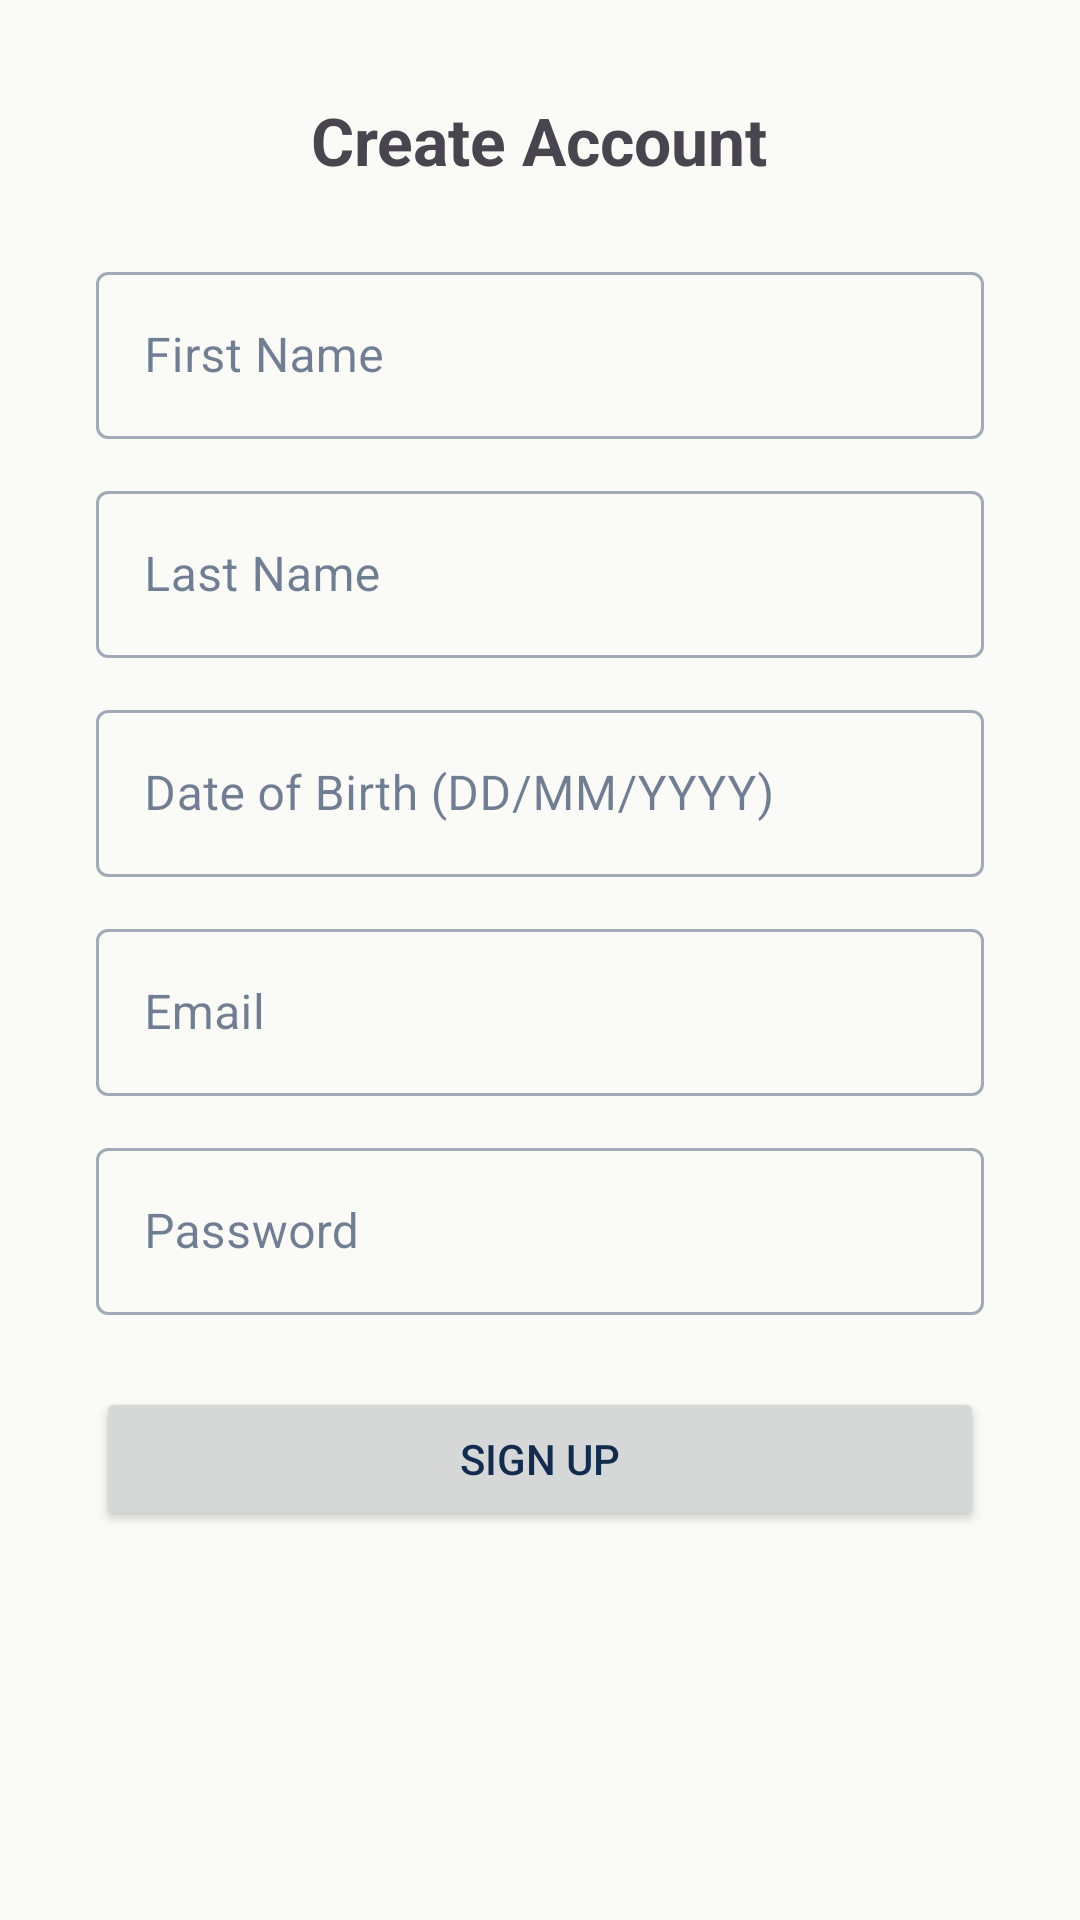

Write the Android layout XML for this screen, with the resource values it uses.
<!-- AndroidManifest.xml: application theme Theme.IELTSBeta -->
<!-- res/layout/activity_signup.xml -->
<ScrollView xmlns:android="http://schemas.android.com/apk/res/android"
    xmlns:app="http://schemas.android.com/apk/res-auto"
    android:layout_width="match_parent"
    android:layout_height="match_parent"
    android:padding="32dp">

    <LinearLayout
        android:layout_width="match_parent"
        android:layout_height="wrap_content"
        android:orientation="vertical"
        android:gravity="center">

        
        <TextView
            android:layout_width="wrap_content"
            android:layout_height="wrap_content"
            android:text="Create Account"
            android:textSize="22sp"
            android:textStyle="bold"
            android:layout_marginBottom="24dp"/>

        
        <com.google.android.material.textfield.TextInputLayout
            android:layout_width="match_parent"
            android:layout_height="wrap_content"
            android:hint="First Name"
            style="@style/Widget.MaterialComponents.TextInputLayout.OutlinedBox"
            android:layout_marginBottom="12dp">

            <com.google.android.material.textfield.TextInputEditText
                android:id="@+id/first_name_input"
                android:layout_width="match_parent"
                android:layout_height="wrap_content"/>
        </com.google.android.material.textfield.TextInputLayout>

        
        <com.google.android.material.textfield.TextInputLayout
            android:layout_width="match_parent"
            android:layout_height="wrap_content"
            android:hint="Last Name"
            style="@style/Widget.MaterialComponents.TextInputLayout.OutlinedBox"
            android:layout_marginBottom="12dp">

            <com.google.android.material.textfield.TextInputEditText
                android:id="@+id/last_name_input"
                android:layout_width="match_parent"
                android:layout_height="wrap_content"/>
        </com.google.android.material.textfield.TextInputLayout>

        
        <com.google.android.material.textfield.TextInputLayout
            android:layout_width="match_parent"
            android:layout_height="wrap_content"
            android:hint="Date of Birth (DD/MM/YYYY)"
            style="@style/Widget.MaterialComponents.TextInputLayout.OutlinedBox"
            android:layout_marginBottom="12dp">

            <com.google.android.material.textfield.TextInputEditText
                android:id="@+id/dob_input"
                android:layout_width="match_parent"
                android:layout_height="wrap_content"
                android:inputType="date"/>
        </com.google.android.material.textfield.TextInputLayout>

        
        <com.google.android.material.textfield.TextInputLayout
            android:layout_width="match_parent"
            android:layout_height="wrap_content"
            android:hint="Email"
            style="@style/Widget.MaterialComponents.TextInputLayout.OutlinedBox"
            android:layout_marginBottom="12dp">

            <com.google.android.material.textfield.TextInputEditText
                android:id="@+id/email_input"
                android:layout_width="match_parent"
                android:layout_height="wrap_content"
                android:inputType="textEmailAddress"/>
        </com.google.android.material.textfield.TextInputLayout>

        
        <com.google.android.material.textfield.TextInputLayout
            android:layout_width="match_parent"
            android:layout_height="wrap_content"
            android:hint="Password"
            style="@style/Widget.MaterialComponents.TextInputLayout.OutlinedBox"
            android:layout_marginBottom="24dp">

            <com.google.android.material.textfield.TextInputEditText
                android:id="@+id/password_input"
                android:layout_width="match_parent"
                android:layout_height="wrap_content"
                android:inputType="textPassword"/>
        </com.google.android.material.textfield.TextInputLayout>

        
        <Button
            android:id="@+id/signup_btn"
            android:layout_width="match_parent"
            android:layout_height="wrap_content"
            android:text="Sign Up"/>
    </LinearLayout>
</ScrollView>
<!-- resources referenced by this layout -->
<resources>
  <style name="Theme.IELTSBeta" parent="Theme.Material3.DayNight.NoActionBar">
  
          
          <item name="android:windowBackground">@color/bg_light</item>
  
          
          <item name="colorPrimary">@color/primary_light</item>
          <item name="colorOnPrimary">@color/on_primary_light</item>
  
          
          <item name="colorSurface">@color/surface_light</item>
          <item name="colorOnSurface">@color/on_surface_light</item>
  
          
          <item name="android:textColorPrimary">@color/on_bg_light</item>
          <item name="android:textColorSecondary">@color/on_bg_light</item>
  
      </style>
  <color name="bg_light">#FAFAF7</color>
  <color name="primary_light">#3A4D61</color>
  <color name="on_primary_light">#FFFFFF</color>
  <color name="surface_light">#FAFAF7</color>
  <color name="on_surface_light">#122C4F</color>
  <color name="on_bg_light">#122C4F</color>
</resources>
